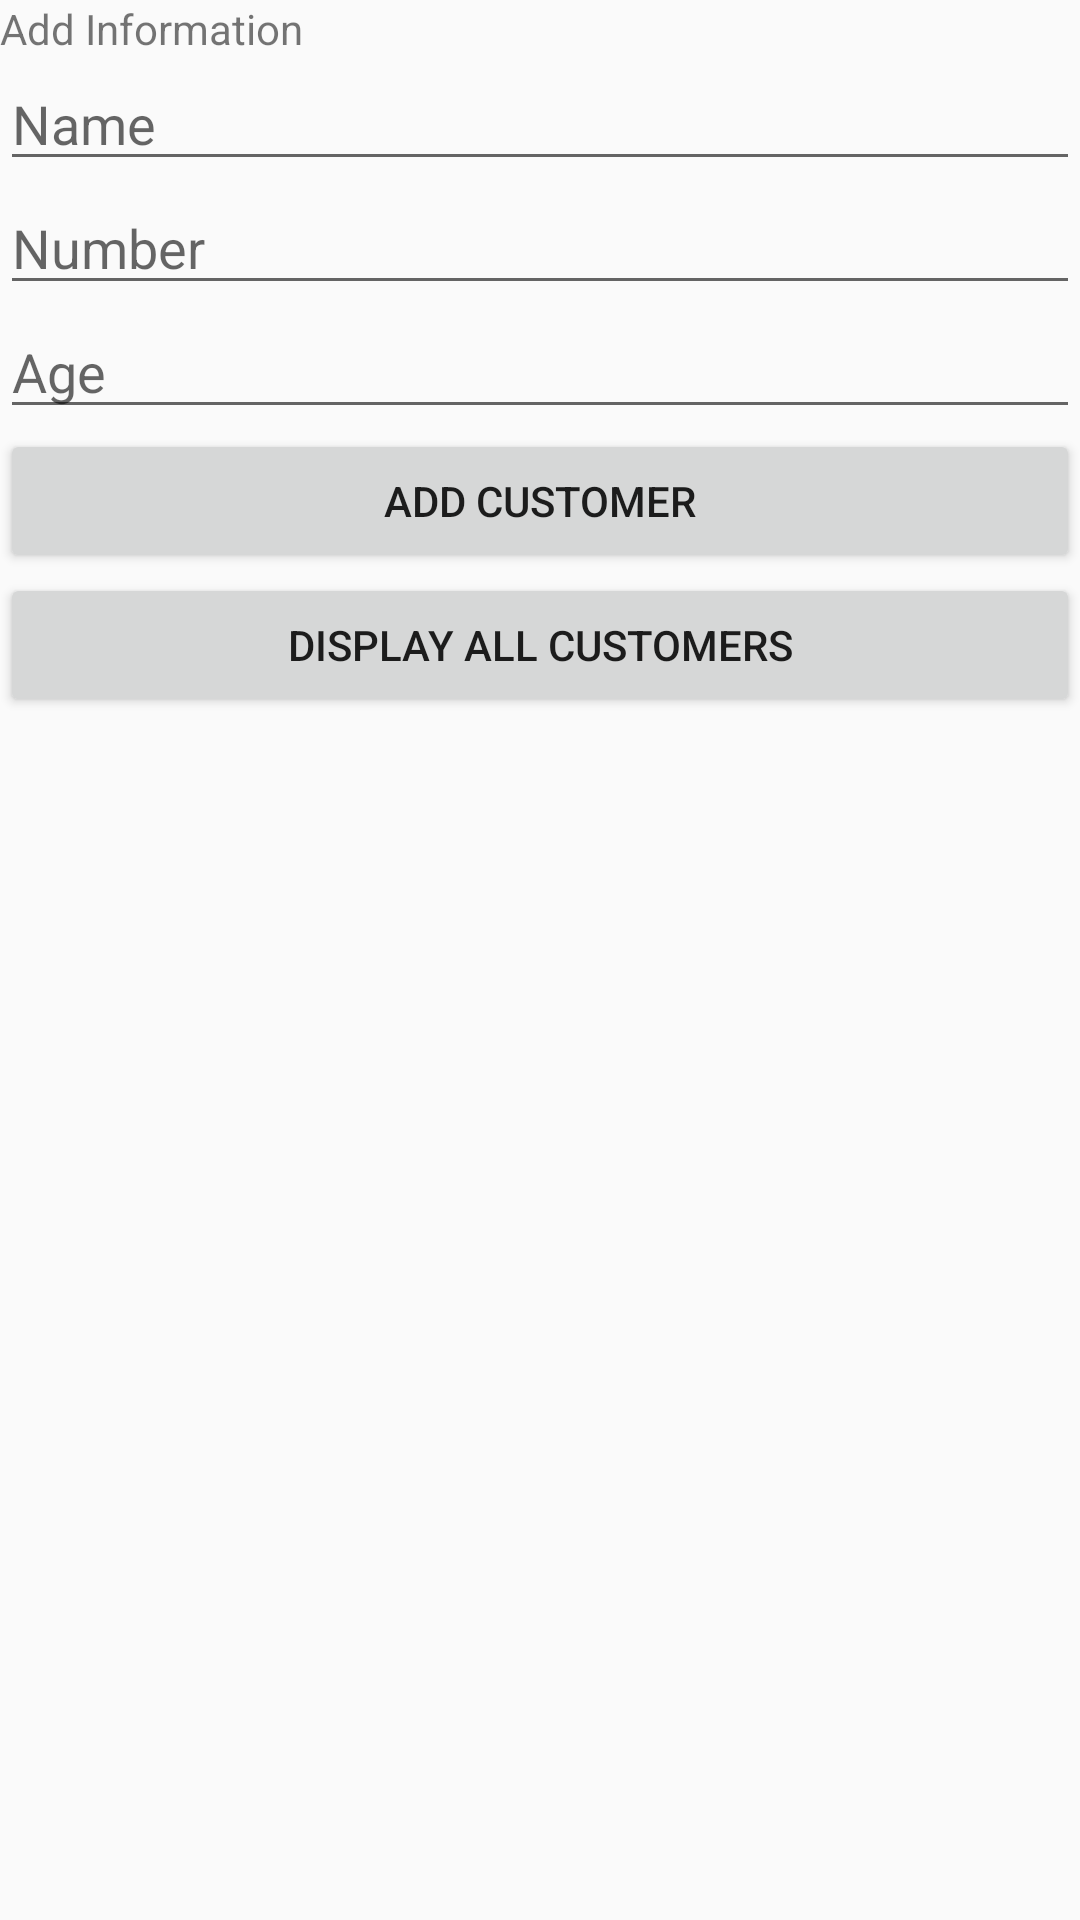

Write the Android layout XML for this screen, with the resource values it uses.
<!-- AndroidManifest.xml: application theme Theme.AppCompat.Light.NoActionBar -->
<!-- res/layout/activity_customer_recycler_view.xml -->
<?xml version="1.0" encoding="utf-8"?>
<LinearLayout xmlns:android="http://schemas.android.com/apk/res/android"
    xmlns:app="http://schemas.android.com/apk/res-auto"
    xmlns:tools="http://schemas.android.com/tools"
    android:layout_width="match_parent"
    android:layout_height="match_parent"
    tools:context=".View.CustomerRecyclerViewActivity"
    android:orientation="vertical">

    <TextView
        android:layout_width="match_parent"
        android:layout_height="wrap_content"
        android:text="Add Information" />

    <EditText
        android:id="@+id/etPersonName"
        android:layout_width="match_parent"
        android:layout_height="wrap_content"
        android:hint="Name" />

    <EditText
        android:id="@+id/etPersonNumber"
        android:layout_width="match_parent"
        android:layout_height="wrap_content"
        android:hint="Number" />

    <EditText
        android:id="@+id/etPersonAge"
        android:layout_width="match_parent"
        android:layout_height="wrap_content"
        android:hint="Age" />

    <Button
        android:id="@+id/btn_AddCustomer"
        android:text="Add Customer"
        android:layout_width="match_parent"
        android:layout_height="wrap_content"
        android:onClick="onAddCustomer" />

    <Button
        android:id="@+id/btn_DisplayCustomer"
        android:text="Display All Customers"
        android:onClick="onListCustomer"
        android:layout_width="match_parent"
        android:layout_height="wrap_content" />

    <android.support.v7.widget.RecyclerView
        android:id="@+id/rvCustomerList"
        android:layout_width="match_parent"
        android:layout_height="wrap_content">

    </android.support.v7.widget.RecyclerView>


</LinearLayout>
<!-- resources referenced by this layout -->
<resources>

</resources>
